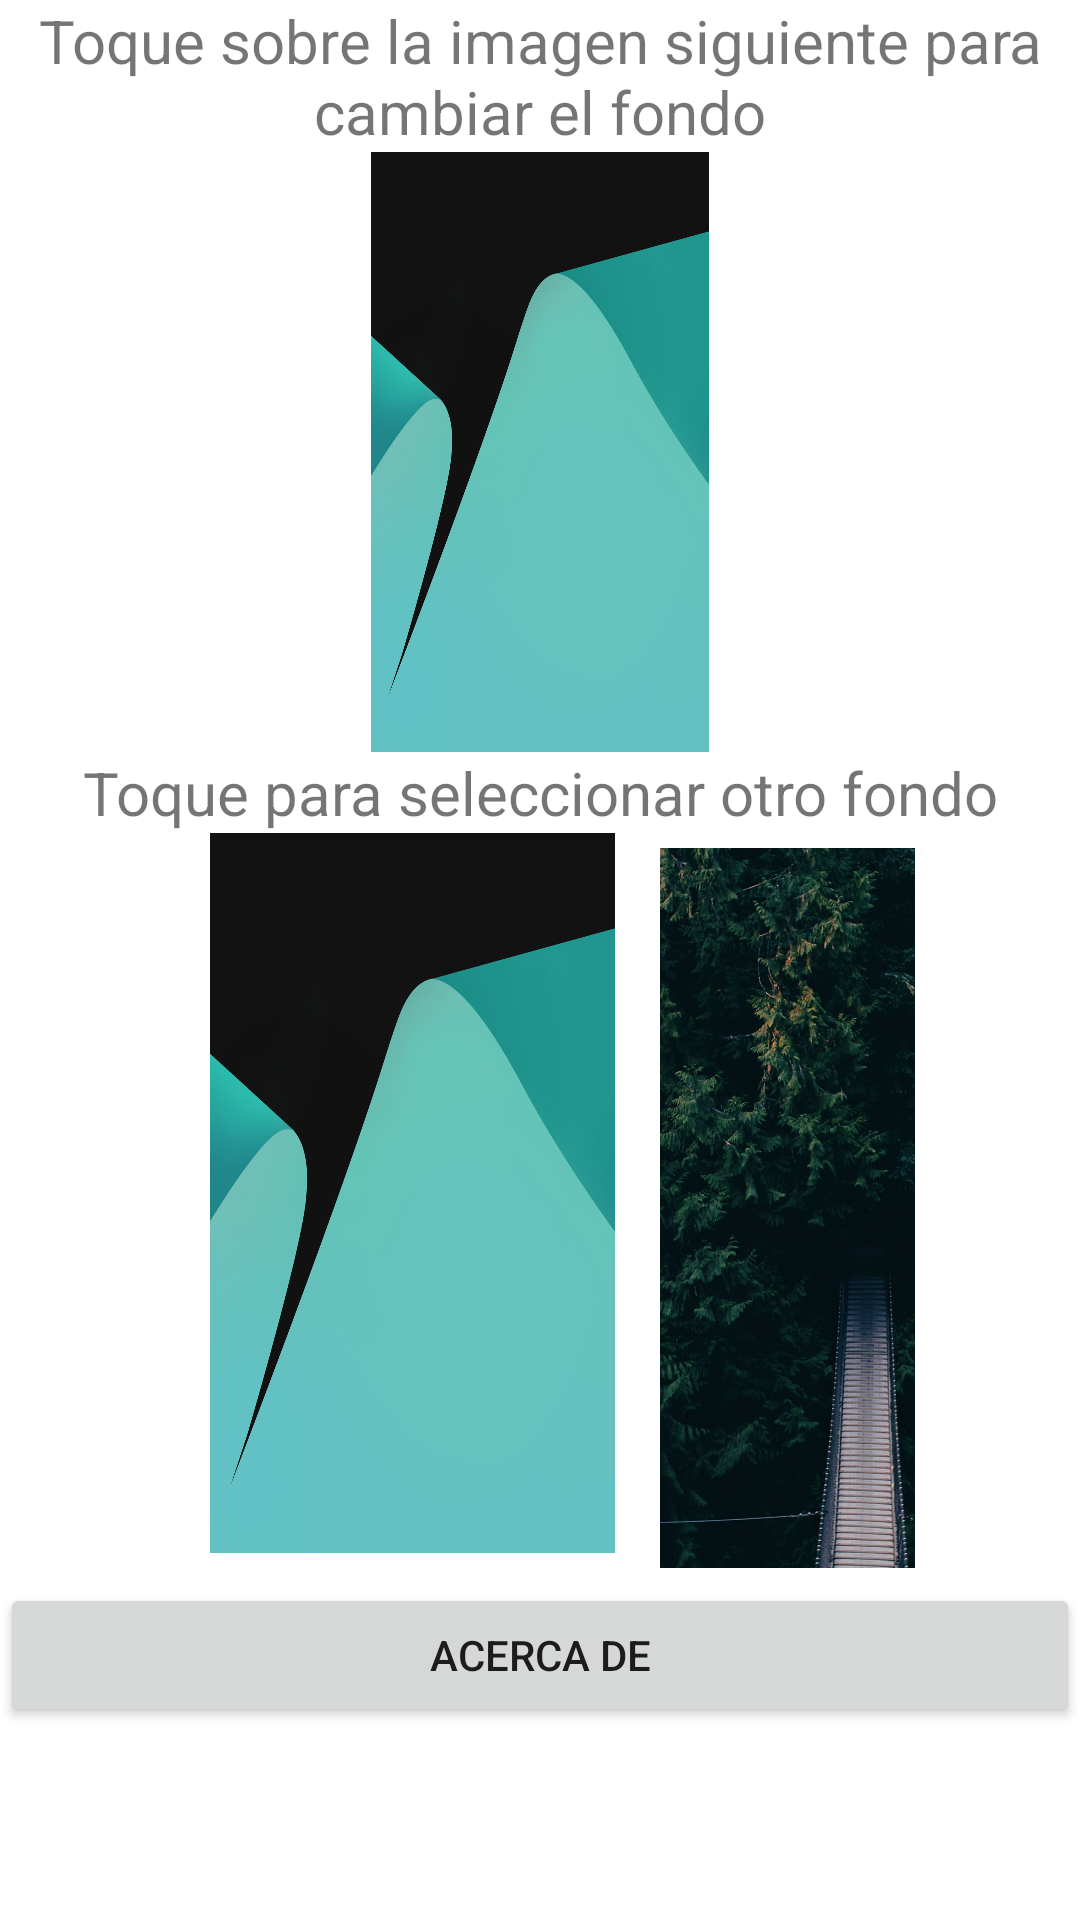

This screen was rendered from an Android layout file. Write that file and the resources it references.
<!-- AndroidManifest.xml: application theme Theme.AppTapiz -->
<!-- res/layout/activity_main.xml -->
<LinearLayout xmlns:android="http://schemas.android.com/apk/res/android"
    xmlns:tools="http://schemas.android.com/tools"
    android:layout_width="match_parent"
    android:layout_height="match_parent"
    android:orientation="vertical"
    tools:context=".MainActivity" >
    <TextView
        android:id="@+id/textvw1"
        android:layout_width="match_parent"
        android:layout_height="wrap_content"
        android:text="@string/btnTexto"
        android:textAlignment="center"
        android:textSize="20sp" />
    <ImageView
        android:layout_width="200dp"
        android:layout_height="200dp"
        android:src="@drawable/fondo"
        android:layout_gravity="center_horizontal"
        android:contentDescription="@string/str_imagen"
        android:id="@+id/principal"
        />
    <TextView
        android:id="@+id/textvw2"
        android:layout_width="match_parent"
        android:layout_height="wrap_content"
        android:text="@string/btnTexto2"
        android:textAlignment="center"
        android:textSize="20sp" />
    <HorizontalScrollView
        android:id="@+id/horizontalScrollView1"
        android:layout_width="250dp"
        android:layout_height="wrap_content"
        android:layout_gravity="center_horizontal"
        android:scrollbars="none"
        >
        <LinearLayout
            android:layout_width="match_parent"
            android:layout_height="wrap_content"
            android:orientation="horizontal" >

            <ImageView
                android:layout_width="150dp"
                android:layout_height="240dp"
                android:src="@drawable/fondo"
                android:layout_gravity="center_horizontal"
                android:paddingLeft="15dp"
                android:contentDescription="@string/str_imagen"
                android:id="@+id/imagen1">
            </ImageView>

            <ImageView
                android:layout_width="150dp"
                android:layout_height="250dp"
                android:src="@drawable/fondo2"
                android:layout_gravity="center_horizontal"
                android:paddingLeft="15dp"
                android:contentDescription="@string/str_imagen"
                android:id="@+id/imagen2">
            </ImageView>

            <ImageView
                android:id="@+id/imagen3"
                android:layout_width="150dp"
                android:layout_height="250dp"
                android:contentDescription="@string/str_imagen"
                android:paddingLeft="15dp"
                android:src="@drawable/fondo3" />

            <ImageView
                android:id="@+id/imagen4"
                android:layout_width="150dp"
                android:layout_height="250dp"
                android:src="@drawable/fondo5"
                android:layout_gravity="center_horizontal"
                android:contentDescription="@string/str_imagen">
            </ImageView>

        </LinearLayout>
    </HorizontalScrollView>

    <Button
        android:id="@+id/button2"
        android:layout_width="match_parent"
        android:layout_height="wrap_content"
        android:text="@string/str_acercade"
        />
</LinearLayout>
<!-- resources referenced by this layout -->
<resources>
  <!-- drawable fondo: png bitmap (drawable, 94511 bytes) -->
  <!-- drawable fondo2: jpg bitmap (drawable, 221492 bytes) -->
  <!-- drawable fondo3: jpg bitmap (drawable, 123761 bytes) -->
  <!-- drawable fondo5: jpg bitmap (drawable, 141947 bytes) -->
  <string name="btnTexto">Toque sobre la imagen siguiente para cambiar el fondo</string>
  <string name="btnTexto2">Toque para seleccionar otro fondo</string>
  <string name="str_acercade">Acerca de</string>
  <string name="str_imagen">banner Imagina</string>
  <style name="Theme.AppTapiz" parent="Theme.MaterialComponents.DayNight.DarkActionBar">
          
          <item name="colorPrimary">@color/purple_500</item>
          <item name="colorPrimaryVariant">@color/purple_700</item>
          <item name="colorOnPrimary">@color/white</item>
          
          <item name="colorSecondary">@color/teal_200</item>
          <item name="colorSecondaryVariant">@color/teal_700</item>
          <item name="colorOnSecondary">@color/black</item>
          
          <item name="android:statusBarColor" tools:targetApi="l">?attr/colorPrimaryVariant</item>
          
      </style>
  <!-- not gathered from this repository: default colours our renderer supplied (Android Studio template values) -->
  <color name="purple_500">#FF6200EE</color>
  <color name="purple_700">#FF3700B3</color>
  <color name="teal_200">#FF03DAC5</color>
  <color name="teal_700">#FF018786</color>
  <color name="black">#FF000000</color>
  <color name="white">#FFFFFFFF</color>
</resources>
